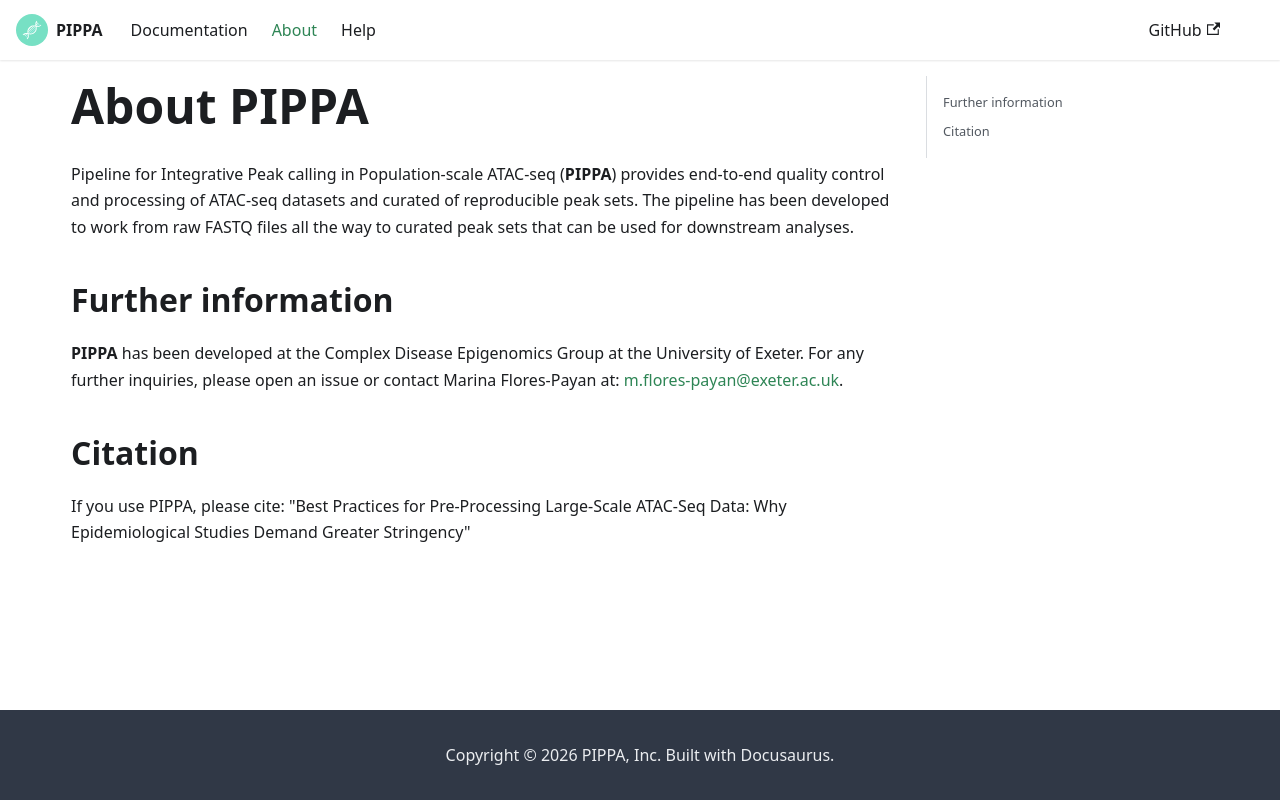

repository: marinafloresp/PIPPA-documentation · page: extra-pages/about.html · generator: docusaurus

# About PIPPA

Pipeline for Integrative Peak calling in Population-scale ATAC-seq (**PIPPA**) provides end-to-end quality control and processing of ATAC-seq datasets and curated of reproducible peak sets. The pipeline has been developed to work from raw FASTQ files all the way to curated peak sets that can be used for downstream analyses.

## Further information

**PIPPA** has been developed at the Complex Disease Epigenomics Group at the University of Exeter. For any further inquiries, please open an issue or contact Marina Flores-Payan at: m.flores-payan@exeter.ac.uk.

## Citation

If you use PIPPA, please cite: "Best Practices for Pre-Processing Large-Scale ATAC-Seq Data: Why Epidemiological Studies Demand Greater Stringency"
